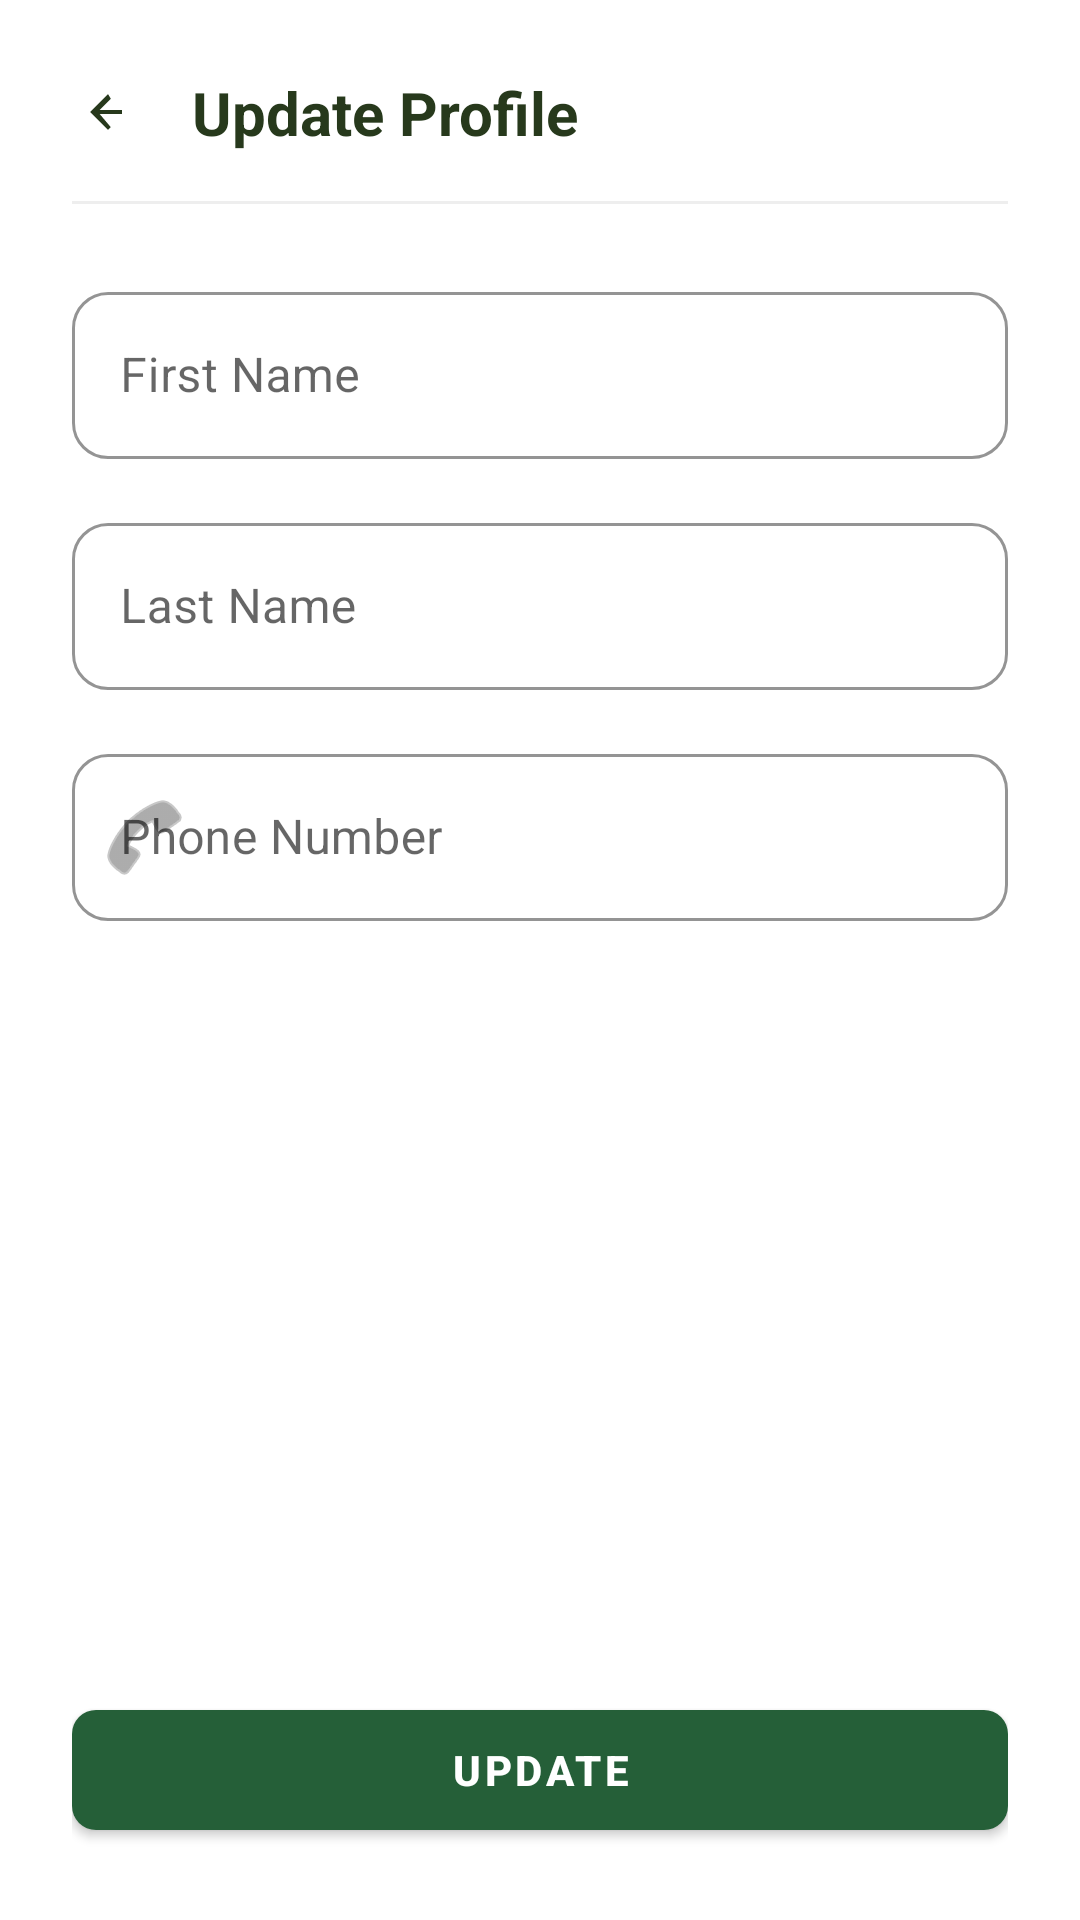

Produce the Android XML layout that renders to this screen, including the resource entries it uses.
<!-- AndroidManifest.xml: activity theme Theme.MaterialComponents.DayNight.NoActionBar -->
<!-- res/layout/activity_update_profile.xml -->
<?xml version="1.0" encoding="utf-8"?>
<androidx.constraintlayout.widget.ConstraintLayout
    xmlns:android="http://schemas.android.com/apk/res/android"
    xmlns:app="http://schemas.android.com/apk/res-auto"
    xmlns:tools="http://schemas.android.com/tools"
    android:id="@+id/main"
    android:layout_width="match_parent"
    android:layout_height="match_parent"
    android:background="@android:color/white"
    android:padding="24dp"
    tools:context=".ui.profile.UpdateProfileActivity">

    
    <LinearLayout
        android:id="@+id/headerLayout"
        android:layout_width="match_parent"
        android:layout_height="wrap_content"
        android:orientation="horizontal"
        android:gravity="center_vertical"
        app:layout_constraintTop_toTopOf="parent"
        app:layout_constraintStart_toStartOf="parent"
        app:layout_constraintEnd_toEndOf="parent">

        <ImageView
            android:id="@+id/ivBack"
            android:layout_width="24dp"
            android:layout_height="24dp"
            android:src="@drawable/ic_arrow_back"
            android:contentDescription="Back"
            android:scaleType="centerInside"
            android:tint="@color/primaryColor"
            android:padding="4dp"/>

        <TextView
            android:layout_width="0dp"
            android:layout_height="wrap_content"
            android:layout_weight="1"
            android:text="Update Profile"
            android:textSize="20sp"
            android:textStyle="bold"
            android:textColor="@color/primaryColor"
            android:layout_marginStart="16dp"/>

    </LinearLayout>

    
    <View
        android:id="@+id/dividerTop"
        android:layout_width="match_parent"
        android:layout_height="1dp"
        android:background="#EEEEEE"
        android:layout_marginTop="16dp"
        app:layout_constraintTop_toBottomOf="@id/headerLayout"
        app:layout_constraintStart_toStartOf="parent"
        app:layout_constraintEnd_toEndOf="parent"/>

    
    <ScrollView
        android:layout_width="match_parent"
        android:layout_height="0dp"
        android:layout_marginTop="24dp"
        app:layout_constraintTop_toBottomOf="@id/dividerTop"
        app:layout_constraintBottom_toTopOf="@id/btnUpdate"
        app:layout_constraintStart_toStartOf="parent"
        app:layout_constraintEnd_toEndOf="parent">

        <LinearLayout
            android:layout_width="match_parent"
            android:layout_height="wrap_content"
            android:orientation="vertical">

            
            <com.google.android.material.textfield.TextInputLayout
                android:id="@+id/tilFirstName"
                style="@style/Widget.MaterialComponents.TextInputLayout.OutlinedBox"
                android:layout_width="match_parent"
                android:layout_height="wrap_content"
                android:layout_marginBottom="16dp"
                app:boxBackgroundMode="outline"
                app:boxCornerRadiusBottomEnd="12dp"
                app:boxCornerRadiusBottomStart="12dp"
                app:boxCornerRadiusTopEnd="12dp"
                app:boxCornerRadiusTopStart="12dp"
                app:boxStrokeColor="#33000000"
                app:startIconDrawable="@drawable/ic_user"
                app:startIconTint="#757575">

                <com.google.android.material.textfield.TextInputEditText
                    android:id="@+id/etFirstName"
                    android:layout_width="match_parent"
                    android:layout_height="wrap_content"
                    android:hint="First Name"
                    android:inputType="textPersonName"/>

            </com.google.android.material.textfield.TextInputLayout>

            
            <com.google.android.material.textfield.TextInputLayout
                android:id="@+id/tilLastName"
                style="@style/Widget.MaterialComponents.TextInputLayout.OutlinedBox"
                android:layout_width="match_parent"
                android:layout_height="wrap_content"
                android:layout_marginBottom="16dp"
                app:boxBackgroundMode="outline"
                app:boxCornerRadiusBottomEnd="12dp"
                app:boxCornerRadiusBottomStart="12dp"
                app:boxCornerRadiusTopEnd="12dp"
                app:boxCornerRadiusTopStart="12dp"
                app:boxStrokeColor="#33000000"
                app:startIconDrawable="@drawable/ic_user"
                app:startIconTint="#757575">

                <com.google.android.material.textfield.TextInputEditText
                    android:id="@+id/etLastName"
                    android:layout_width="match_parent"
                    android:layout_height="wrap_content"
                    android:hint="Last Name"
                    android:inputType="textPersonName"/>

            </com.google.android.material.textfield.TextInputLayout>

            
            <com.google.android.material.textfield.TextInputLayout
                android:id="@+id/tilPhoneNumber"
                style="@style/Widget.MaterialComponents.TextInputLayout.OutlinedBox"
                android:layout_width="match_parent"
                android:layout_height="wrap_content"
                android:layout_marginBottom="16dp"
                app:boxBackgroundMode="outline"
                app:boxCornerRadiusBottomEnd="12dp"
                app:boxCornerRadiusBottomStart="12dp"
                app:boxCornerRadiusTopEnd="12dp"
                app:boxCornerRadiusTopStart="12dp"
                app:boxStrokeColor="#33000000"
                app:startIconDrawable="@android:drawable/ic_menu_call"
                app:startIconTint="#757575">

                <com.google.android.material.textfield.TextInputEditText
                    android:id="@+id/etPhoneNumber"
                    android:layout_width="match_parent"
                    android:layout_height="wrap_content"
                    android:hint="Phone Number"
                    android:inputType="phone"/>

            </com.google.android.material.textfield.TextInputLayout>

        </LinearLayout>

    </ScrollView>

    
    <com.google.android.material.button.MaterialButton
        android:id="@+id/btnUpdate"
        android:layout_width="match_parent"
        android:layout_height="52dp"
        android:layout_marginTop="24dp"
        android:text="UPDATE"
        android:textAllCaps="true"
        android:textStyle="bold"
        android:textColor="@android:color/white"
        app:cornerRadius="8dp"
        app:backgroundTint="@color/secondaryColor"
        app:rippleColor="@android:color/transparent"
        android:elevation="0dp"
        android:translationZ="0dp"
        app:layout_constraintBottom_toBottomOf="parent"
        app:layout_constraintStart_toStartOf="parent"
        app:layout_constraintEnd_toEndOf="parent"/>

</androidx.constraintlayout.widget.ConstraintLayout>
<!-- resources referenced by this layout -->
<resources>
  <color name="primaryColor">#27391C</color>
  <color name="secondaryColor">#255F38</color>
  <!-- drawable ic_arrow_back (drawable) -->
  <?xml version="1.0" encoding="utf-8"?>
  <vector xmlns:android="http://schemas.android.com/apk/res/android"
      android:width="24dp"
      android:height="24dp"
      android:viewportWidth="24"
      android:viewportHeight="24">
      <path
          android:fillColor="@android:color/black"
          android:pathData="M19,11H7.83l5.59,-5.59L12,3l-9,9 9,9 1.41,-1.41L7.83,13H19v-2z"/>
  </vector>
</resources>
